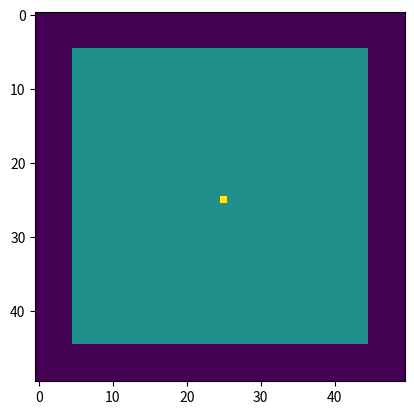

This figure's Python source:
import numpy as np
import matplotlib.pyplot as plt
import matplotlib.animation as animation
from enum import Enum

EMPTY = 0
HEALTHY_CELL = 1
CANCER_CELL = 2

P_HEALTHY_TO_EMPTY_SPREAD = 0     # Probability of a healthy cell spreading to an empty cell
P_CANCER_TO_EMPTY_SPREAD = 0.2    # Probability of a cancer cell spreading to an empty cell
P_CANCER_TO_HEALTHY_SPREAD = 0.1  # Probability of a cancer cell spreading to a healthy cell
P_HEALTHY_TO_CANCER_SPREAD = 0.02 # Probability of a healthy cell "healing" a cancer cell 

# Initialize cell_types
N = 50  # cell_types size
BODY_SIZE = 20
# cell_types = np.random.choice([0, 1, 2], N*N, p=[0.7, 0.3]).reshape(N, N)
cell_types = np.zeros((N,N))
cell_types[(N//2)-BODY_SIZE : (N//2)+BODY_SIZE, (N//2)-BODY_SIZE : (N//2)+BODY_SIZE] = HEALTHY_CELL
cell_types[N//2, N//2] = CANCER_CELL

# cell_strengths = np.zeros((N,N))
# cell_types[N//2, N//2] = 1

def update(frameNum, img, cell_types, N):
    new_cell_types = cell_types.copy()
    for i in range(N):
        for j in range(N):
            current_cell_type = cell_types[i, j]

            left_neighbor_type = cell_types[i, (j-1)%N]
            right_neighbor_type = cell_types[i, (j+1)%N]
            upper_neighbor_type = cell_types[(i-1)%N, j]
            lower_neighbor_type = cell_types[(i+1)%N, j]

            neighborhood = [left_neighbor_type, right_neighbor_type, upper_neighbor_type, lower_neighbor_type]

            n_healthy_neighbors = sum([neighbor == HEALTHY_CELL for neighbor in neighborhood])
            n_cancer_neighbors = sum([neighbor == CANCER_CELL for neighbor in neighborhood])

            r = np.random.rand()

            # RULE SET
            if current_cell_type == EMPTY:
                p_healthy = P_HEALTHY_TO_EMPTY_SPREAD * n_healthy_neighbors
                p_cancer = P_CANCER_TO_EMPTY_SPREAD * n_cancer_neighbors 
                p_empty = 1 - p_healthy - p_cancer
            elif current_cell_type == CANCER_CELL:
                p_healthy = P_HEALTHY_TO_CANCER_SPREAD * n_healthy_neighbors
                p_cancer = 1 - p_healthy
                p_empty = 0
            else: # Healthy cell
                p_cancer = P_CANCER_TO_HEALTHY_SPREAD * n_cancer_neighbors
                p_healthy = 1 - p_cancer
                p_empty = 0
            
            next_cell_type = np.random.choice([EMPTY, HEALTHY_CELL, CANCER_CELL], p=[p_empty, p_healthy, p_cancer])

            new_cell_types[i,j] = next_cell_type

    print(f'Frame {frameNum} done')
    img.set_data(new_cell_types)
    # img.set_data(newSignals / 255)
    cell_types[:] = new_cell_types[:]
    return img,

# Visualization setup
fig, ax = plt.subplots()
img = ax.imshow(cell_types, interpolation='nearest')
ani = animation.FuncAnimation(fig, update, fargs=(img, cell_types, N), frames=np.arange(0,50), blit=True)

plt.show()

# ani.save('cancer.gif')
